Run: headless pygame with SDL's dummy video driver; simulated clock (each Clock.tick advances the game by its frame time, no real sleeping); random seed 0; keys injected as events and as key.get_pressed() state; no mouse input.
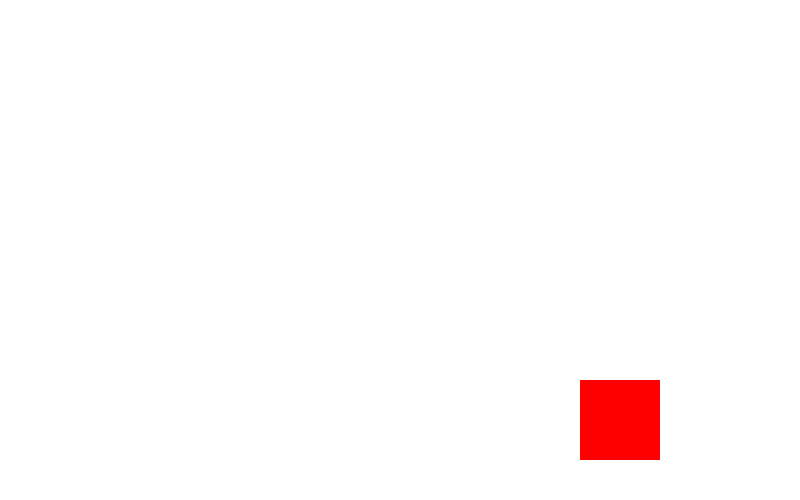
Frame 1 of 4 · flips 1–60 · no input
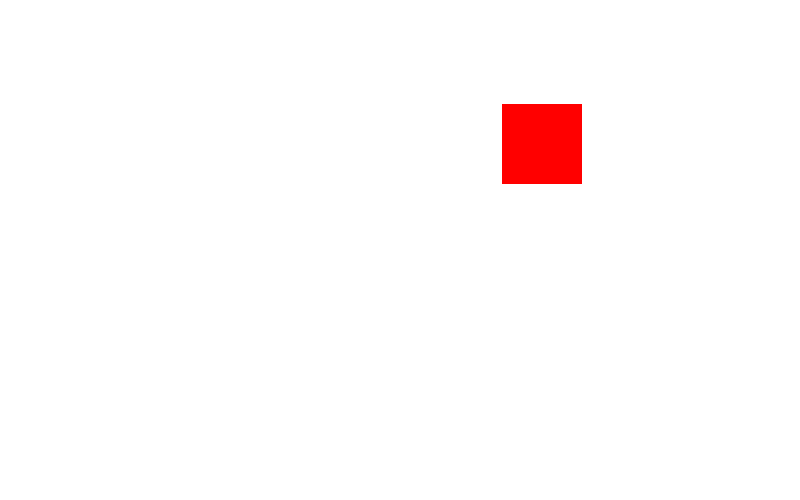
Frame 2 of 4 · flips 61–180 · tapped SPACE, RETURN · held RIGHT (→), D
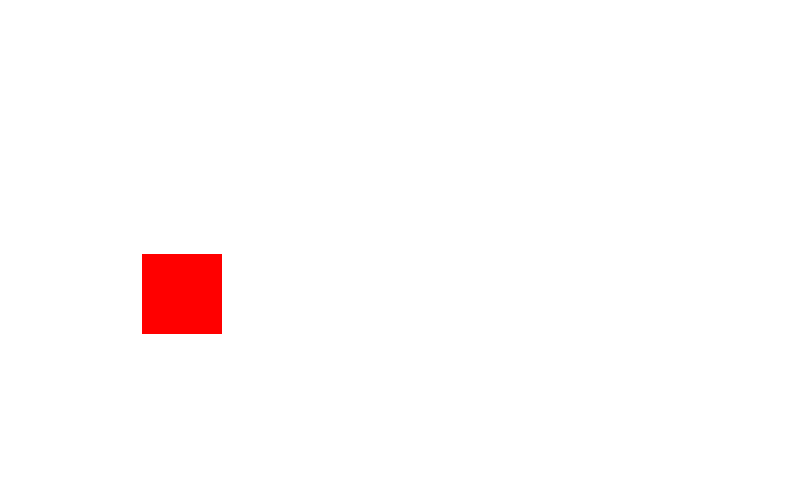
Frame 3 of 4 · flips 181–300 · held DOWN (↓), S
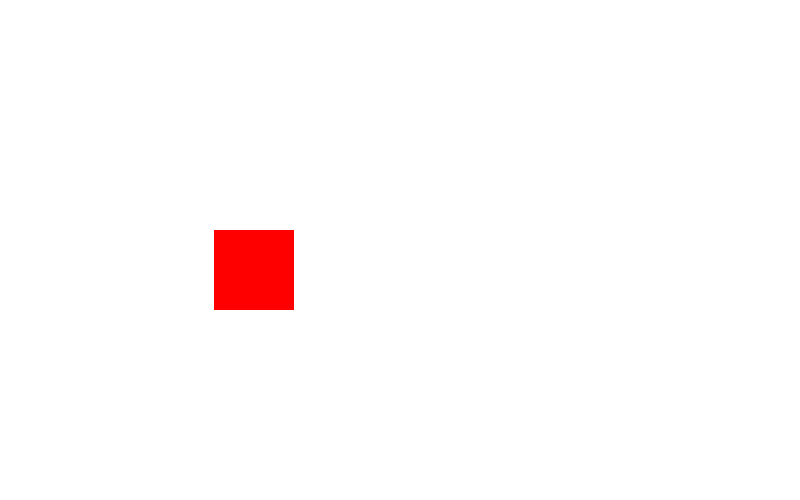
Frame 4 of 4 · flips 301–420 · held LEFT (←), A, UP (↑), W

The pygame program that drew these frames:

import pygame, sys

pygame.init()

BLACK =(0, 0, 0)
WHITE =(255, 255, 255)
GREEN =(0, 255, 0)
RED =(255, 0, 0)
BLUE = (0, 0, 255)


size = (800, 500)
size_ellipse=(10,50,80,30)


#crear ventana
screen = pygame.display.set_mode(size)
clock = pygame.time.Clock()

cord_x=400
cord_y=200
speed_x =3
speed_y =3


#bucle principal
while True:
    for event in pygame.event.get():
        if event.type == pygame.QUIT:
            sys.exit()

    if (cord_x > 720 or cord_x < 0):
        speed_x *= -1
    if (cord_y > 420 or cord_y < 0):
        speed_y *=-1
        
    cord_x += speed_x
    cord_y += speed_y

    #if cuadrado 


    screen.fill(WHITE)
    
    pygame.draw.rect(screen, RED, (cord_x, cord_y, 80, 80))
        
        

    pygame.display.flip()
    clock.tick(60)

            
            
